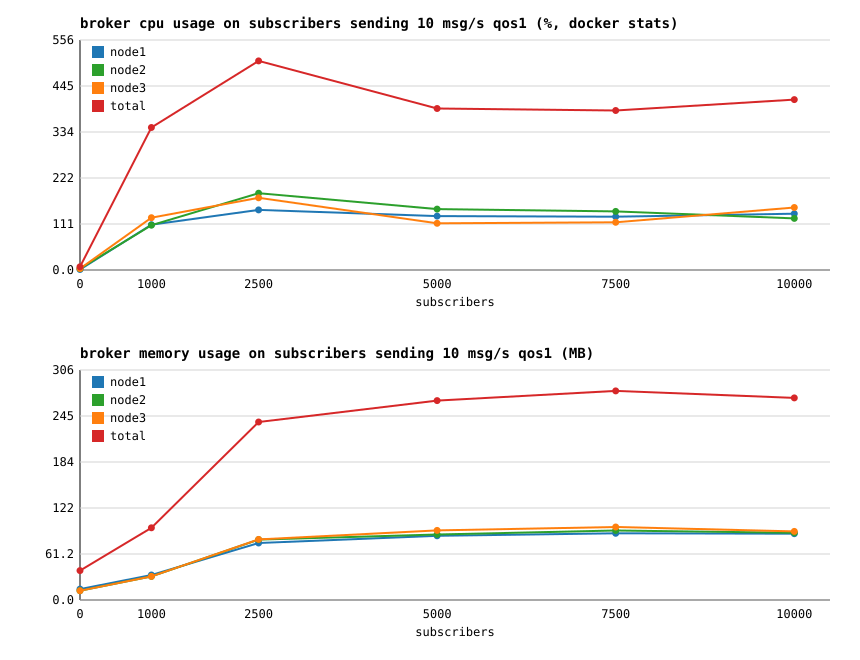

The file beside this chart, header and first rows:
subscribers, node1_cpu_pct, node1_mem_mb, node2_cpu_pct, node2_mem_mb, node3_cpu_pct, node3_mem_mb, total_cpu_pct, total_mem_mb, msg_per_sec, cpu_pct_per_1k_msgs
0, 1.27, 14.44, 3.25, 12.36, 3.32, 12.36, 7.83, 39.15, 0, 0.00
1000, 109.5, 33.21, 108.4, 31.44, 126.5, 31.39, 344.5, 96.04, 8626, 39.93
2500, 145.3, 75.79, 185.8, 80.36, 174.5, 80.66, 505.6, 236.8, 9575, 52.80
5000, 130.3, 85.47, 147.3, 87.20, 113, 92.61, 390.6, 265.3, 8296, 47.08
7500, 128.8, 88.69, 141.6, 92.42, 115.2, 97.07, 385.6, 278.2, 9425, 40.92
10000, 136.1, 88.18, 124.9, 89.38, 151.1, 91.27, 412.1, 268.8, 9202, 44.78
